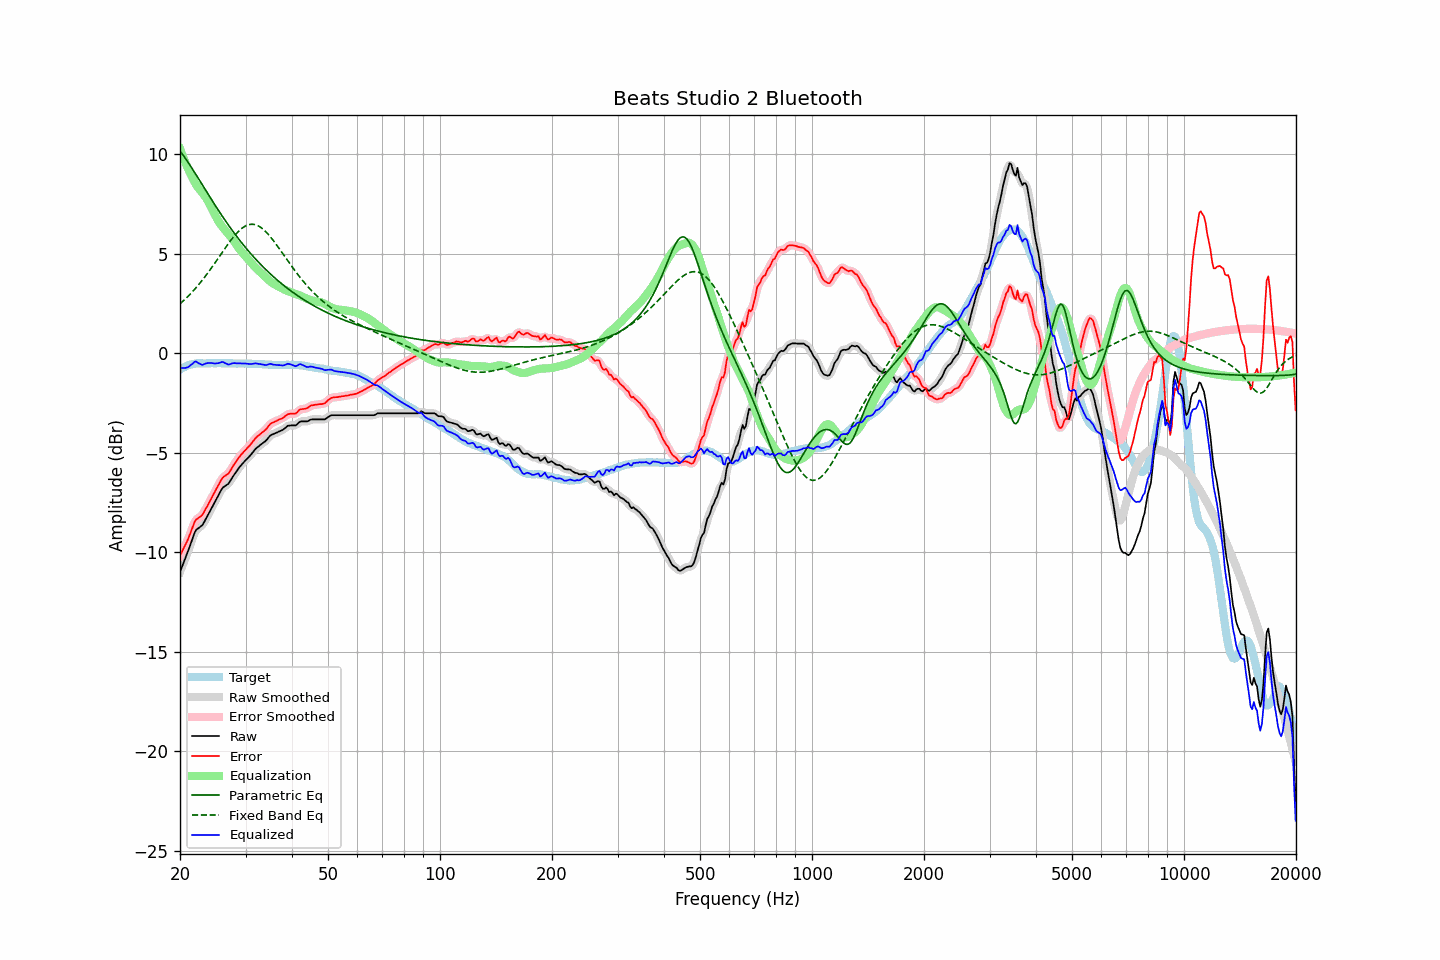

The table this chart was drawn from, first rows:
frequency, raw, error, smoothed, error_smoothed, equalization, parametric_eq, fixed_band_eq, equalized_raw, equalized_smoothed, target
20.00, -11.00, -10.17, -11.00, -10.17, 10.26, 10.15, 2.47, -0.74, -0.74, -0.83
20.20, -10.79, -10.01, -10.79, -10.02, 10.04, 10.04, 2.54, -0.75, -0.75, -0.78
20.40, -10.58, -9.85, -10.59, -9.86, 9.83, 9.93, 2.62, -0.75, -0.76, -0.73
20.61, -10.39, -9.69, -10.38, -9.69, 9.63, 9.82, 2.69, -0.75, -0.75, -0.70
20.81, -10.17, -9.52, -10.17, -9.52, 9.44, 9.70, 2.77, -0.73, -0.73, -0.65
21.02, -9.96, -9.35, -9.96, -9.34, 9.26, 9.59, 2.85, -0.70, -0.70, -0.61
21.23, -9.73, -9.14, -9.73, -9.15, 9.09, 9.46, 2.93, -0.65, -0.65, -0.59
21.44, -9.50, -8.93, -9.50, -8.93, 8.92, 9.34, 3.02, -0.58, -0.58, -0.57
21.66, -9.28, -8.73, -9.26, -8.71, 8.75, 9.21, 3.11, -0.52, -0.51, -0.55
21.87, -9.04, -8.50, -9.06, -8.52, 8.60, 9.09, 3.19, -0.44, -0.46, -0.54
22.09, -8.88, -8.36, -8.91, -8.39, 8.47, 8.96, 3.29, -0.42, -0.44, -0.52
22.31, -8.82, -8.31, -8.81, -8.30, 8.34, 8.83, 3.38, -0.48, -0.47, -0.51
22.54, -8.76, -8.25, -8.76, -8.25, 8.24, 8.70, 3.48, -0.53, -0.52, -0.51
22.76, -8.70, -8.19, -8.70, -8.19, 8.14, 8.57, 3.58, -0.57, -0.57, -0.51
22.99, -8.63, -8.11, -8.61, -8.10, 8.04, 8.44, 3.68, -0.59, -0.57, -0.52
23.22, -8.49, -7.97, -8.49, -7.98, 7.94, 8.31, 3.78, -0.56, -0.56, -0.52
23.45, -8.34, -7.82, -8.35, -7.83, 7.82, 8.18, 3.89, -0.52, -0.53, -0.52
23.69, -8.19, -7.69, -8.19, -7.68, 7.69, 8.05, 3.99, -0.50, -0.50, -0.51
23.92, -8.04, -7.53, -8.04, -7.53, 7.55, 7.92, 4.10, -0.49, -0.49, -0.51
24.16, -7.89, -7.38, -7.89, -7.38, 7.39, 7.79, 4.21, -0.50, -0.50, -0.51
24.40, -7.73, -7.23, -7.73, -7.23, 7.23, 7.66, 4.33, -0.50, -0.51, -0.50
24.65, -7.58, -7.07, -7.58, -7.07, 7.07, 7.53, 4.44, -0.52, -0.52, -0.51
24.89, -7.43, -6.92, -7.43, -6.92, 6.91, 7.41, 4.56, -0.52, -0.52, -0.51
25.14, -7.27, -6.76, -7.27, -6.77, 6.76, 7.28, 4.68, -0.51, -0.52, -0.51
25.39, -7.12, -6.62, -7.12, -6.61, 6.62, 7.16, 4.79, -0.50, -0.50, -0.50
25.65, -6.97, -6.47, -6.96, -6.46, 6.49, 7.03, 4.91, -0.48, -0.47, -0.50
25.91, -6.82, -6.32, -6.84, -6.33, 6.38, 6.91, 5.03, -0.44, -0.46, -0.51
26.16, -6.73, -6.22, -6.74, -6.23, 6.28, 6.79, 5.15, -0.45, -0.46, -0.51
26.43, -6.68, -6.17, -6.68, -6.17, 6.18, 6.68, 5.26, -0.50, -0.50, -0.51
26.69, -6.62, -6.11, -6.63, -6.12, 6.09, 6.56, 5.38, -0.53, -0.54, -0.51
26.96, -6.57, -6.06, -6.55, -6.05, 5.99, 6.44, 5.49, -0.58, -0.56, -0.51
27.23, -6.45, -5.94, -6.45, -5.94, 5.90, 6.33, 5.60, -0.56, -0.55, -0.51
27.50, -6.32, -5.81, -6.33, -5.82, 5.79, 6.22, 5.71, -0.53, -0.53, -0.51
27.77, -6.19, -5.67, -6.20, -5.68, 5.69, 6.11, 5.81, -0.51, -0.51, -0.52
28.05, -6.07, -5.55, -6.07, -5.55, 5.57, 6.00, 5.91, -0.50, -0.50, -0.52
28.33, -5.96, -5.43, -5.96, -5.43, 5.45, 5.89, 6.00, -0.51, -0.51, -0.53
28.62, -5.84, -5.31, -5.84, -5.32, 5.33, 5.79, 6.08, -0.51, -0.51, -0.53
28.90, -5.73, -5.21, -5.74, -5.21, 5.22, 5.68, 6.16, -0.51, -0.52, -0.52
29.19, -5.63, -5.10, -5.63, -5.11, 5.12, 5.58, 6.23, -0.52, -0.52, -0.53
29.48, -5.54, -5.02, -5.54, -5.02, 5.02, 5.48, 6.30, -0.52, -0.52, -0.52
29.78, -5.45, -4.92, -5.45, -4.93, 4.93, 5.38, 6.35, -0.52, -0.52, -0.53
30.08, -5.36, -4.84, -5.37, -4.84, 4.84, 5.28, 6.40, -0.53, -0.53, -0.52
30.38, -5.28, -4.75, -5.28, -4.76, 4.75, 5.18, 6.43, -0.54, -0.54, -0.53
30.68, -5.20, -4.67, -5.20, -4.67, 4.65, 5.09, 6.46, -0.55, -0.54, -0.53
30.99, -5.11, -4.58, -5.11, -4.58, 4.56, 5.00, 6.47, -0.55, -0.55, -0.53
31.30, -5.01, -4.47, -5.01, -4.48, 4.47, 4.90, 6.47, -0.54, -0.54, -0.54
31.61, -4.91, -4.37, -4.91, -4.37, 4.38, 4.81, 6.46, -0.53, -0.53, -0.54
31.93, -4.81, -4.27, -4.82, -4.28, 4.30, 4.73, 6.44, -0.52, -0.52, -0.54
32.24, -4.74, -4.19, -4.74, -4.20, 4.22, 4.64, 6.42, -0.52, -0.53, -0.55
32.57, -4.68, -4.13, -4.68, -4.13, 4.14, 4.55, 6.38, -0.54, -0.54, -0.55
32.89, -4.61, -4.06, -4.61, -4.06, 4.06, 4.47, 6.33, -0.55, -0.55, -0.55
33.22, -4.55, -3.99, -4.55, -4.00, 3.98, 4.39, 6.27, -0.57, -0.57, -0.56
33.55, -4.49, -3.93, -4.49, -3.93, 3.91, 4.30, 6.20, -0.58, -0.59, -0.56
33.89, -4.43, -3.86, -4.43, -3.86, 3.83, 4.22, 6.13, -0.60, -0.60, -0.57
34.23, -4.35, -3.78, -4.34, -3.77, 3.76, 4.15, 6.05, -0.60, -0.59, -0.57
34.57, -4.25, -3.67, -4.25, -3.67, 3.68, 4.07, 5.96, -0.57, -0.57, -0.58
34.92, -4.15, -3.57, -4.17, -3.59, 3.61, 3.99, 5.86, -0.54, -0.56, -0.58
35.27, -4.10, -3.51, -4.11, -3.52, 3.55, 3.92, 5.76, -0.55, -0.56, -0.59
35.62, -4.07, -3.48, -4.06, -3.48, 3.49, 3.85, 5.66, -0.58, -0.57, -0.59
35.97, -4.03, -3.44, -4.03, -3.44, 3.44, 3.77, 5.55, -0.59, -0.59, -0.59
... 635 more rows
